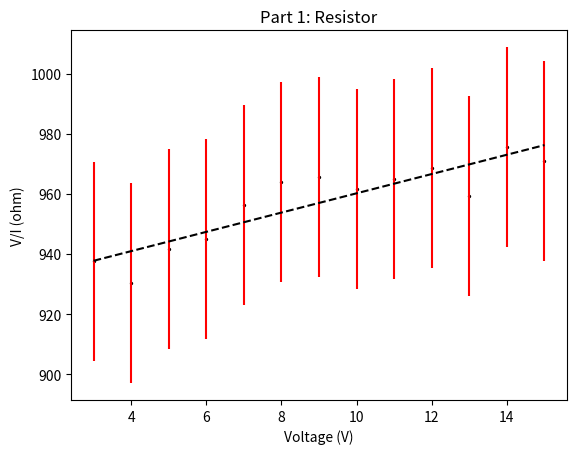

Source code (Python): (Note: this script raises an exception after producing the figure.)
import numpy as np
from scipy import stats
import matplotlib.pyplot as plt
import matplotlib.patches as mpatches

#constants
gravity = 9.79525 #m/s^2
pi = np.pi

def graph(fig_name, x, y, xlabel, ylabel, y_error):
    plt.figure(fig_name)
    plt.scatter(x,y, c='k', s=2)
    plt.errorbar(x,y,yerr=y_error,fmt='none',ecolor='red')
    best_fit = np.poly1d(np.polyfit(x, y, 1))
    actual_slope = best_fit.c[0]
    best_fit_s = str(best_fit)
    plt.plot(np.unique(x), np.poly1d(np.polyfit(x, y, 1))(np.unique(x)), 'k--', label=best_fit_s)
    plt.title(fig_name)
    plt.xlabel(xlabel)
    plt.ylabel(ylabel)
    plt.grid(b=True, which = 'both', axis = 'both', linestyle='-', linewidth=1, alpha=0.1)
    plt.legend()
    N = len(x)
    D = N * sum(x**2) - sum(x)**2
    slope_uncertainty = np.sqrt(N/D)*y_error
    intercept_uncertainty = np.sqrt(sum(x**2)/D)*y_error

    if y_error != None:
        plt.errorbar(x,y,yerr=y_error,fmt='none',ecolor='red')

    plt.savefig(f"Lab 8/{''.join(fig_name.split())}.png")
    print(f'''
plotting for {fig_name}
    x = {xlabel}
        avg = {np.mean(x)}
    y = {ylabel}
        avg = {np.mean(y)}
    best fit equation = {best_fit_s[2:]}
        slope = {actual_slope}
        slope_uncertainty = {slope_uncertainty}
        intercept_uncertainty = {intercept_uncertainty}
        ''')
    return {'slope':actual_slope, 'slope_uncertainty':slope_uncertainty,
        'intercept_uncertainty':intercept_uncertainty}

def hist(fig_name, x, xlabel):
    fig_name = fig_name+" Histogram"
    plt.figure(fig_name)
    plt.title(fig_name)
    plt.grid(axis='y', alpha=0.2)
    std = np.std(x, axis=None, dtype=None, out=None, ddof=0, keepdims=np._NoValue)
    mean = np.mean(x, axis=None, dtype=None, out=None, keepdims=np._NoValue)
    plt.hist(x, bins=None, range=None, density=None, weights=None, cumulative=False, bottom=None, histtype='bar', align='mid', orientation='vertical', rwidth=None, log=False, color=None, label=None, stacked=False, normed=None, hold=None, data=None)
    plt.xlabel(xlabel)
    plt.ylabel('occurances')
    print(f'''
    plotting histogram for {fig_name}
    x = {xlabel}
        mean = {mean}
        std = {std}
    ''')

    plt.savefig(f"Lab 8/{''.join(fig_name.split())}.png")
'''
Formulas
R = V/I
'''
fig_name = "Part 1: Resistor"

voltage = np.array([3,4,5,6,7,8,9,10,11,12,13,14,15]) #V
voltage_uncertainty = 0.25 #V
current = np.array([3.2,4.3,5.31,6.35,7.32,8.3,9.32,10.4,11.4,12.39,13.55,14.35,15.45])/1000 #I
current_uncertainty = 0.005/1000 #I
resistance = voltage/current #ohm
resistance_uncertainty = np.mean(resistance*np.sqrt((
    voltage_uncertainty/voltage)**2+(current_uncertainty/current)**2)) #ohm
graph(fig_name,voltage,resistance,"Voltage (V)",r"V/I (ohm)",resistance_uncertainty)
hist(fig_name, resistance, "resistance (ohm)")

fig_name = "Part 2: Lightbulb"
voltage = np.array([0.5,1.0,1.5,2.0,2.5,3.0,3.5,4.0,4.5,5.0,5.5,6.0])
voltage_uncertainty = 0.25 #V
current = np.array([13.5,18.9,24.6,28.4,30.0,33.7,37.5,40.1,42.2,44.2,47.8,50.2])/1000 #I
current_uncertainty = 0.005/1000 #I
resistance = voltage/current #ohm
resistance_uncertainty = np.mean(resistance*np.sqrt((
    voltage_uncertainty/voltage)**2+(current_uncertainty/current)**2)) #ohm
graph(fig_name,voltage,resistance,"Voltage (V)",r"V/I (ohm)",resistance_uncertainty)
hist(fig_name, resistance, "resistance (ohm)")
